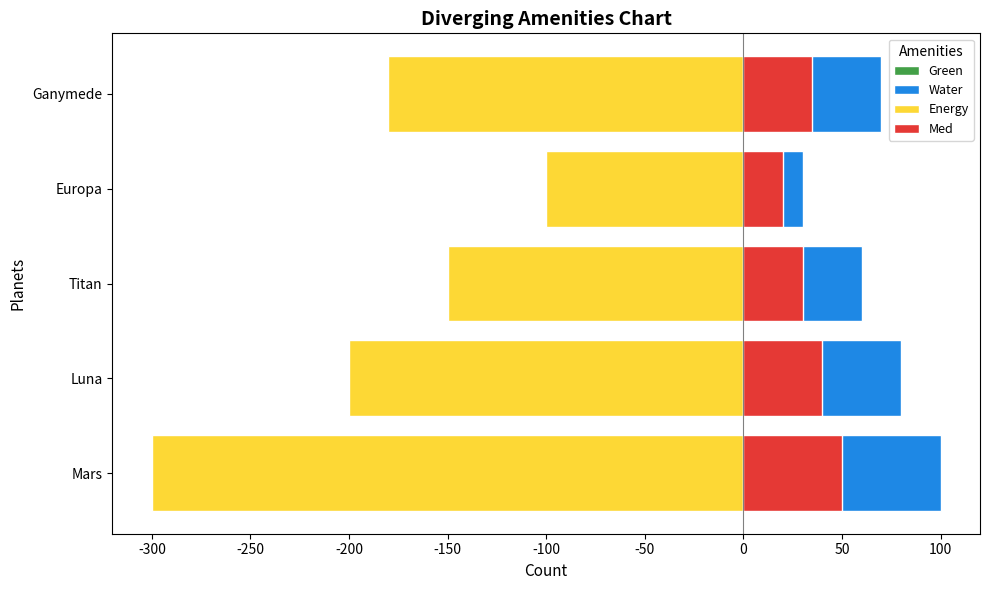

Recreate this plot in Python.
import matplotlib.pyplot as plt
import numpy as np

# Example data for colonies
data = {
    'Mars': {'Green': -150, 'Water': 100, 'Energy': -300, 'Med': 50},
    'Luna': {'Green': -100, 'Water': 80, 'Energy': -200, 'Med': 40},
    'Titan': {'Green': -80, 'Water': 60, 'Energy': -150, 'Med': 30},
    'Europa': {'Green': -40, 'Water': 30, 'Energy': -100, 'Med': 20},
    'Ganymede': {'Green': -90, 'Water': 70, 'Energy': -180, 'Med': 35}
}

planets = list(data.keys())
amenities = list(data['Mars'].keys())
values = np.array([[data[planet][amenity] for amenity in amenities] for planet in planets])

# Plot the diverging bar chart
fig, ax = plt.subplots(figsize=(10, 6))

colors = ['#43A047', '#1E88E5', '#FDD835', '#E53935']
for i, amenity in enumerate(amenities):
    ax.barh(planets, values[:, i], label=amenity, color=colors[i % len(colors)], edgecolor='white')

plt.title("Diverging Amenities Chart", fontsize=14, fontweight='bold')
plt.xlabel("Count", fontsize=11)
plt.ylabel("Planets", fontsize=11)
plt.axvline(0, color='gray', linewidth=0.8)  # central axis
plt.legend(title="Amenities", fontsize=9)
plt.tight_layout()

plt.show()
